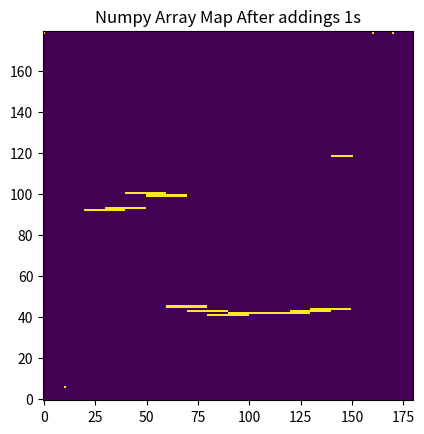

This chart was generated by the following Python code:
#!/usr/bin/env python
"""
Test case for map
"""

import numpy as np
import sys
import math
import copy

np.set_printoptions(threshold=sys.maxsize)

import matplotlib.pyplot as plt


__author__ = "Charles Stolz"
__email__ = "cstolz2@illinois.edu"
__status__ = "test case simulating sensors reading and creating a map"

# Size of 2D Numpy Array
NP_ARRAY_SIZE = 180

THRESHOLD = 10


def create_map(sensor_readings: list) -> list:
    """
    add 1s from the initial readings
    """
    x = NP_ARRAY_SIZE
    y = NP_ARRAY_SIZE
    a = np.zeros(shape=(x, y))
    for sensor_reading in sensor_readings:
        angle = int(sensor_reading["angle"])
        distance = int(sensor_reading["distance"])
        a[distance][angle + 90] = 1
    return a


def calculate_slope(x1, x2, y1, y2):
    slope = (y2 - y1) / (x2 - x1)
    return slope


def filter_below_threshold(sensor_readings: list) -> list:
    below_threshold = []
    for i in range(0, len(sensor_readings) - 1, 2):
        if sensor_readings[i]["distance"] == -2:
            continue
        x1 = sensor_readings[i]["angle"]
        y1 = sensor_readings[i]["distance"]
        x2 = sensor_readings[i + 1]["angle"]
        y2 = sensor_readings[i + 1]["distance"]
        slope = calculate_slope(x1, x2, y1, y2)
        if slope < THRESHOLD:
            print(sensor_readings[i])
            print(sensor_readings[i + 1])
            print(f"{y2} - {y1} / {x2} - {x1}")
            print(f"add a 1 slope is {slope}")
            print(slope)
            below_threshold.append(sensor_readings[i])
            below_threshold.append(sensor_readings[i + 1])
    return below_threshold


def add_ones(sensor_readings: list, numpy_array_map: list) -> list:
    """
    add 1s from the initial readings
    """
    numpy_array_ones_added = copy.deepcopy(numpy_array_map)
    for i in range(len(sensor_readings) - 1):
        angle1 = int(sensor_readings[i]["angle"])
        distance1 = int(sensor_readings[i]["distance"])
        angle2 = int(sensor_readings[i + 1]["angle"])
        distance2 = int(sensor_readings[i + 1]["distance"])
        print(angle1, angle2)
        numpy_array_ones_added[distance1][angle1 + 90 : angle2 + 90] = 1
        numpy_array_ones_added[distance2][angle1 + 90 : angle2 + 90] = 1
    return numpy_array_ones_added


def main():
    sensor_readings_1 = [
        {"angle": -90, "distance": 91.19},
        {"angle": -85, "distance": 5.92},
        {"angle": -80, "distance": 6.84},
        {"angle": -75, "distance": 102.59},
        {"angle": -70, "distance": 102.56},
        {"angle": -65, "distance": 102.5},
        {"angle": -60, "distance": 45.43},
        {"angle": -55, "distance": 43.68},
        {"angle": -50, "distance": 43.51},
        {"angle": -45, "distance": 43.65},
        {"angle": -40, "distance": 44.45},
        {"angle": -35, "distance": 42.66},
        {"angle": -30, "distance": 43.97},
        {"angle": -25, "distance": 43.77},
        {"angle": -20, "distance": 43.67},
        {"angle": -15, "distance": 43.28},
        {"angle": -10, "distance": 45.42},
        {"angle": -5, "distance": 44.69},
        {"angle": 0, "distance": 48.51},
        {"angle": 5, "distance": 54.81},
        {"angle": 10, "distance": 127.66},
        {"angle": 15, "distance": 54.76},
        {"angle": 20, "distance": 53.97},
        {"angle": 25, "distance": 52.96},
        {"angle": 30, "distance": 53.12},
        {"angle": 35, "distance": 53.39},
        {"angle": 40, "distance": 53.1},
        {"angle": 45, "distance": 53.14},
        {"angle": 50, "distance": 53.04},
        {"angle": 55, "distance": 53.14},
        {"angle": 60, "distance": 53.54},
        {"angle": 65, "distance": 54.08},
        {"angle": 70, "distance": 55.08},
        {"angle": 75, "distance": 91.99},
        {"angle": 80, "distance": 91.78},
        {"angle": 85, "distance": 91.42},
    ]

    # step 16
    sensor_readings_2 = [
        {"angle": -90, "distance": -2},
        {"angle": -74, "distance": 6.74},
        {"angle": -58, "distance": 92.42},
        {"angle": -42, "distance": 47.79},
        {"angle": -26, "distance": 46.45},
        {"angle": -10, "distance": 47.93},
        {"angle": 6, "distance": 85.1},
        {"angle": 22, "distance": 83.47},
        {"angle": 38, "distance": 44.47},
        {"angle": 54, "distance": 43.5},
        {"angle": 70, "distance": 43.5},
        {"angle": 86, "distance": 44.79},
    ]

    # step 5
    sensor_readings_3 = [
        {"angle": -90, "distance": -2},
        {"angle": -85, "distance": 6.72},
        {"angle": -80, "distance": 6.68},
        {"angle": -75, "distance": 92.21},
        {"angle": -70, "distance": 92.1},
        {"angle": -65, "distance": 92.72},
        {"angle": -60, "distance": 92.86},
        {"angle": -55, "distance": 93.92},
        {"angle": -50, "distance": 99.96},
        {"angle": -45, "distance": 100.14},
        {"angle": -40, "distance": 103.36},
        {"angle": -35, "distance": 99.41},
        {"angle": -30, "distance": 98.88},
        {"angle": -25, "distance": 44.63},
        {"angle": -20, "distance": 42.25},
        {"angle": -15, "distance": 43.3},
        {"angle": -10, "distance": 43.81},
        {"angle": -5, "distance": 41.95},
        {"angle": 0, "distance": 42.01},
        {"angle": 5, "distance": 41.96},
        {"angle": 10, "distance": 42.0},
        {"angle": 15, "distance": 41.96},
        {"angle": 20, "distance": 41.8},
        {"angle": 25, "distance": 42.31},
        {"angle": 30, "distance": 43.73},
        {"angle": 35, "distance": 43.0},
        {"angle": 40, "distance": 43.03},
        {"angle": 45, "distance": 43.45},
        {"angle": 50, "distance": 118.95},
        {"angle": 55, "distance": 118.49},
        {"angle": 60, "distance": 119.58},
        {"angle": 65, "distance": -2},
        {"angle": 70, "distance": -2},
        {"angle": 75, "distance": -2},
        {"angle": 80, "distance": -2},
        {"angle": 85, "distance": -2},
    ]

    # step 5
    sensor_readings_4 = [
        {"angle": -90, "distance": -2},
        {"angle": -85, "distance": 6.98},
        {"angle": -80, "distance": 6.91},
        {"angle": -75, "distance": 92.11},
        {"angle": -70, "distance": 92.31},
        {"angle": -65, "distance": 92.67},
        {"angle": -60, "distance": 55.35},
        {"angle": -55, "distance": 93.98},
        {"angle": -50, "distance": 99.85},
        {"angle": -45, "distance": 100.43},
        {"angle": -40, "distance": 103.39},
        {"angle": -35, "distance": 99.2},
        {"angle": -30, "distance": 98.82},
        {"angle": -25, "distance": 44.81},
        {"angle": -20, "distance": 42.95},
        {"angle": -15, "distance": 43.25},
        {"angle": -10, "distance": 43.69},
        {"angle": -5, "distance": 41.81},
        {"angle": 0, "distance": 41.72},
        {"angle": 5, "distance": 42.53},
        {"angle": 10, "distance": 42.11},
        {"angle": 15, "distance": 42.31},
        {"angle": 20, "distance": 41.74},
        {"angle": 25, "distance": 42.31},
        {"angle": 30, "distance": 43.34},
        {"angle": 35, "distance": 42.95},
        {"angle": 40, "distance": 43.33},
        {"angle": 45, "distance": 44.03},
        {"angle": 50, "distance": 118.66},
        {"angle": 55, "distance": 118.2},
        {"angle": 60, "distance": 119.45},
        {"angle": 65, "distance": -2},
        {"angle": 70, "distance": -2},
        {"angle": 75, "distance": -2},
        {"angle": 80, "distance": -2},
        {"angle": 85, "distance": -2},
    ]

    # step 10
    sensor_readings_5 = [
        {"angle": -90, "distance": -2},
        {"angle": -80, "distance": 6.78},
        {"angle": -70, "distance": 92.09},
        {"angle": -60, "distance": 92.37},
        {"angle": -50, "distance": 93.54},
        {"angle": -40, "distance": 100.22},
        {"angle": -30, "distance": 99.25},
        {"angle": -20, "distance": 45.04},
        {"angle": -10, "distance": 43.7},
        {"angle": 0, "distance": 41.8},
        {"angle": 10, "distance": 42.29},
        {"angle": 20, "distance": 42.23},
        {"angle": 30, "distance": 42.32},
        {"angle": 40, "distance": 43.37},
        {"angle": 50, "distance": 44.13},
        {"angle": 60, "distance": 118.77},
        {"angle": 70, "distance": -2},
        {"angle": 80, "distance": -2},
    ]

    for sensor_readings in [
        sensor_readings_1,
        sensor_readings_2,
        sensor_readings_3,
        sensor_readings_4,
        sensor_readings_5,
    ]:
        numpy_array_map = create_map(sensor_readings)
        below_threshold_sensor_readings = filter_below_threshold(sensor_readings)

        plt.title("Numpy Array Map before addings 1s")
        plt.imshow(
            numpy_array_map,
            interpolation="none",
        )
        plt.gca().invert_yaxis()
        plt.show()

        numpy_array_ones_added = add_ones(
            below_threshold_sensor_readings, numpy_array_map
        )

        plt.title("Numpy Array Map After addings 1s")
        plt.imshow(
            numpy_array_ones_added,
            interpolation="none",
        )
        plt.gca().invert_yaxis()
        plt.show()


if __name__ == "__main__":
    main()
